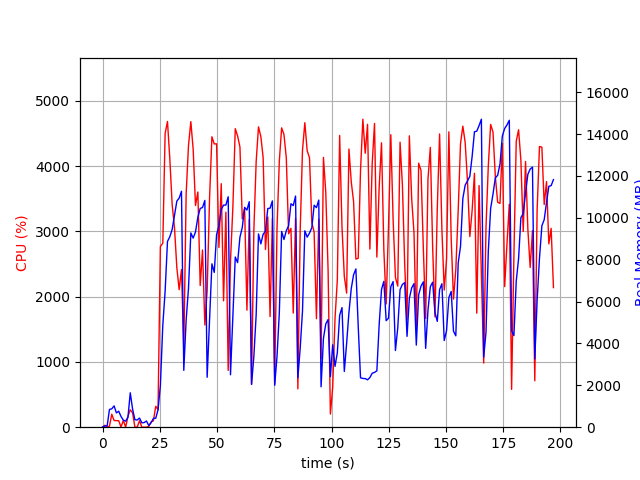

Source data for this figure (header and first rows):
elapsed_time, nproc, cpu, mem_real, mem_virtual
4.649162292480469e-05, 1, 0.0, 8.48, 3185
1.007, 2, 29.8, 58.14, 170.2
2.015, 2, 1.0, 61.14, 173.2
3.024, 5, 15.9, 848.9, 3115
4.032, 4, 199.0, 877.4, 2932
5.042, 5, 102.2, 1019, 3335
6.05, 3, 100.1, 683.8, 2358
7.059, 3, 99.1, 762.7, 2476
8.069, 6, 2.0, 512, 2898
9.078, 3, 103.1, 336.7, 1888
10.09, 3, 1.0, 287.6, 1844
11.1, 4, 165.5, 475, 2380
12.11, 11, 267.1, 1645, 5428
13.12, 5, 220.0, 870, 3045
14.13, 4, 3.0, 357.8, 2160
15.13, 3, 0.0, 344, 1946
16.15, 3, 99.8, 436, 2234
17.16, 3, 1.0, 210.7, 1827
18.17, 3, 1.0, 220.4, 1829
19.18, 3, 0.0, 296.3, 1913
20.19, 2, 11.8, 76.25, 3299
21.21, 1, 81.0, 216.2, 1010
22.22, 1, 98.9, 420.9, 1458
23.23, 1, 320.3, 428.7, 5460
24.24, 1, 268.1, 832.6, 7081
25.25, 1, 2767, 1978, 8921
26.32, 1, 2819, 4879, 10817
27.33, 1, 4500, 6501, 15953
28.36, 1, 4682, 8875, 19934
29.38, 1, 4112, 9097, 19934
30.4, 1, 3410, 9446, 19934
31.43, 1, 3052, 10141, 20078
32.45, 1, 2443, 10801, 20078
33.46, 1, 2107, 10943, 20078
34.47, 1, 2414, 11271, 20078
35.48, 1, 1188, 2716, 20174
36.51, 1, 3573, 5125, 20174
37.53, 1, 4310, 6625, 20273
38.56, 1, 4680, 9281, 20851
39.58, 1, 4258, 9033, 20851
40.6, 1, 3395, 9331, 20851
41.63, 1, 3602, 10026, 20851
42.65, 1, 2170, 10450, 20851
43.67, 1, 2714, 10495, 20851
44.68, 1, 1565, 10834, 20851
45.69, 1, 2089, 2385, 20851
46.74, 1, 3512, 5163, 20851
47.76, 1, 4448, 7805, 20954
48.79, 1, 4338, 7395, 21145
49.8, 1, 4341, 9199, 21145
50.82, 1, 2752, 9623, 21145
51.84, 1, 3730, 10406, 21145
52.85, 1, 1935, 10609, 21145
53.87, 1, 3294, 10611, 21145
54.87, 1, 870.0, 11006, 21145
55.88, 1, 2550, 2504, 21145
56.94, 1, 3392, 5329, 21145
57.96, 1, 4572, 8130, 21179
58.99, 1, 4460, 7862, 21298
60, 1, 4292, 9074, 21298
... 135 more rows
